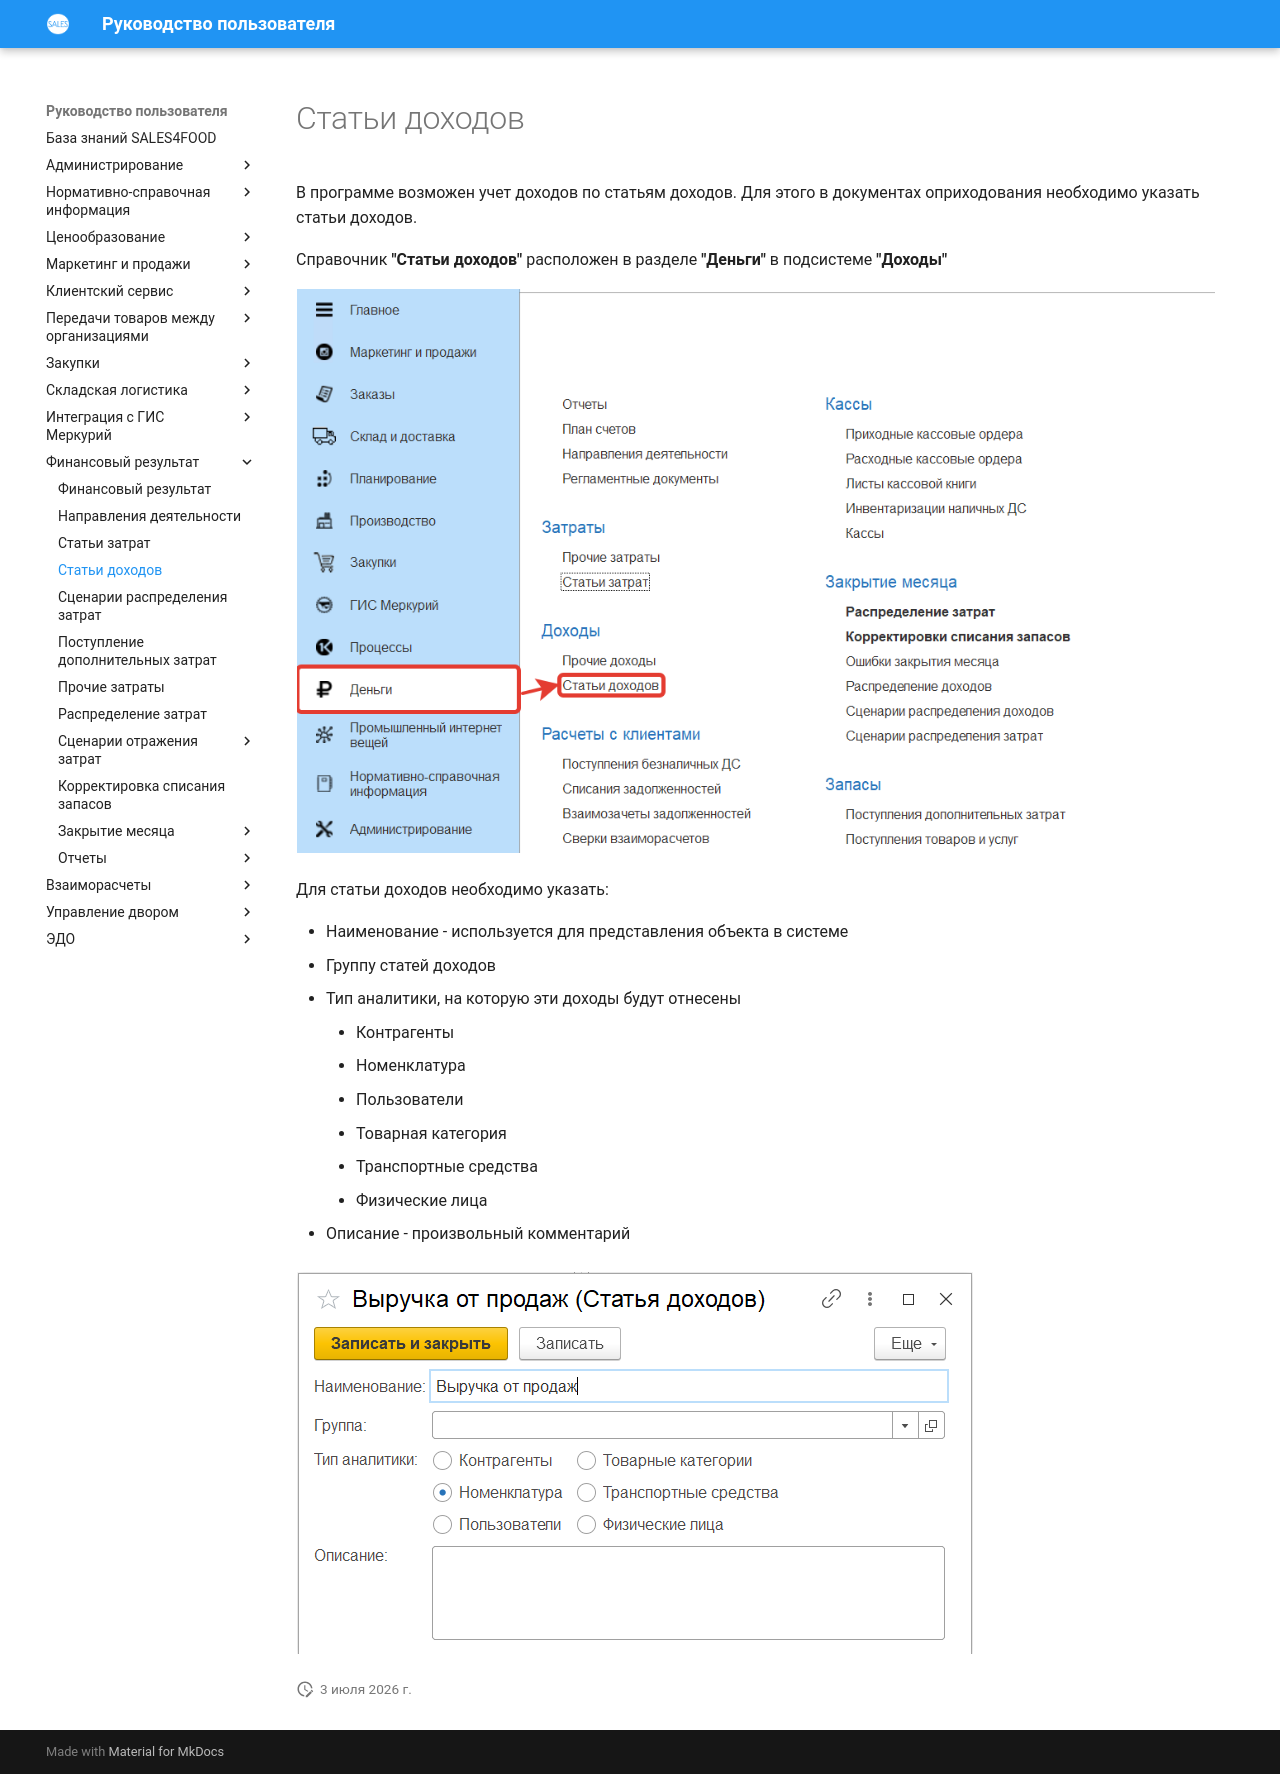

repository: Konstanta-it/sales4food · page: FinancialResults/IncomeItems/index.html · generator: mkdocs

# Статьи доходов

В программе возможен учет доходов по статьям доходов. Для этого в документах оприходования необходимо указать статьи доходов.

Справочник **"Статьи доходов"** расположен в разделе **"Деньги"** в подсистеме **"Доходы"**

[![1][1]][1]

Для статьи доходов необходимо указать:

- Наименование - используется для представления объекта в системе
- Группу статей доходов
- Тип аналитики, на которую эти доходы будут отнесены

    - Контрагенты
    - Номенклатура
    - Пользователи
    - Товарная категория
    - Транспортные средства
    - Физические лица

- Описание - произвольный комментарий

[![2][2]][2]

[1]: IncomeItems.assets/1.png
[2]: IncomeItems.assets/2.png
